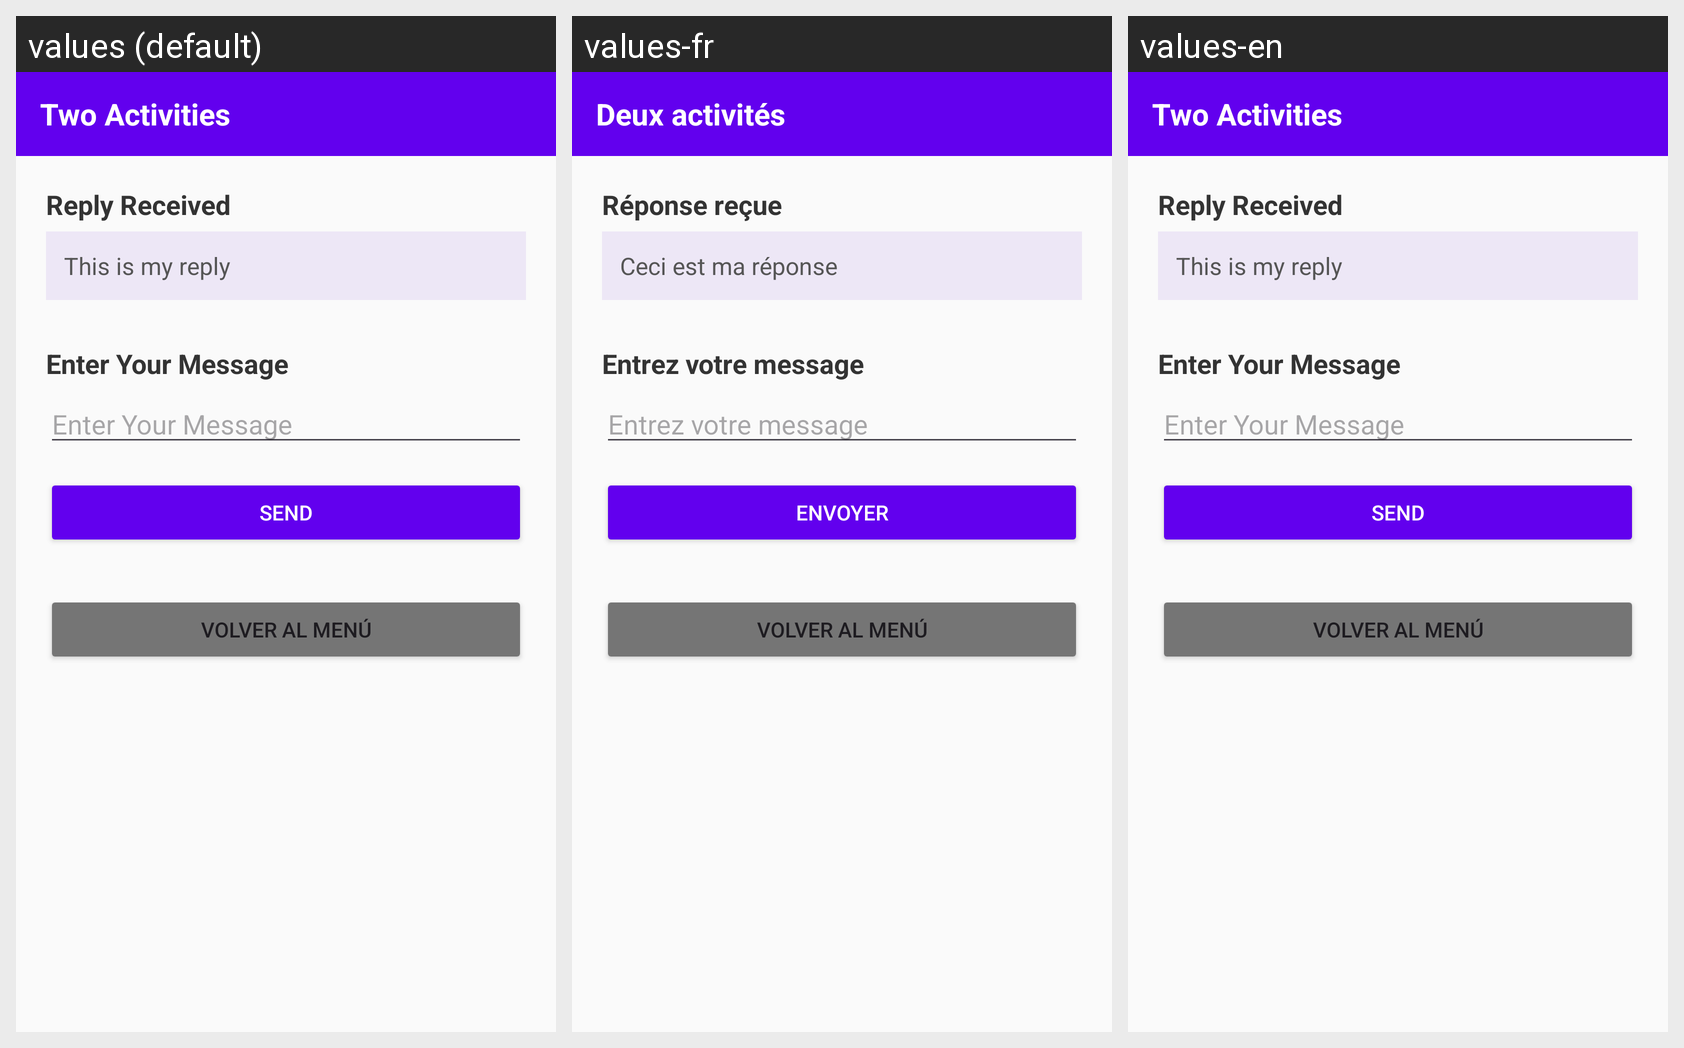

Here is an Android app screen in its default locale and in the app's own translations. Write out the translated-string differences for the strings that appear on this screen.
Android screen res/layout/activity_ejercicio_04.xml rendered under 3 locales, left to right: values (default), values-fr, values-en. Device: Nexus 5 (rendered at 1080×1920; each locale shown at half size, 540×960, under a caption strip naming it); theme Theme.RecursosYEstilos.
Strings drawn on this screen, with the default value and each locale's value (text and hints the layout hard-codes, and strings that could not be matched under every locale, appear in the picture but are not listed):

ej04_title
  values: Two Activities
  values-fr: Deux activités
  values-en: Two Activities

ej04_reply_received
  values: Reply Received
  values-fr: Réponse reçue
  values-en: Reply Received

ej04_default_reply
  values: This is my reply
  values-fr: Ceci est ma réponse
  values-en: This is my reply

ej04_enter_message
  values: Enter Your Message
  values-fr: Entrez votre message
  values-en: Enter Your Message

ej04_send
  values: SEND
  values-fr: ENVOYER
  values-en: SEND

btn_back_to_menu
  values: Volver al menú
  values-fr: Volver al menú  [not translated; the default value is used]
  values-en: Volver al menú  [not translated; the default value is used]
